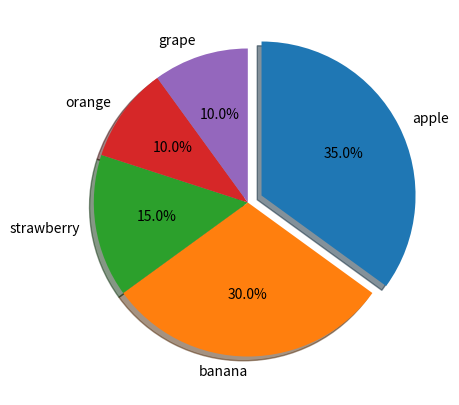

This figure's Python source:
#!/usr/bin/env python
# coding: utf-8

# In[5]:


import matplotlib.pyplot as plt

fruit=['apple','banana','strawberry','orange','grape']
result=[7,6,3,2,2]

explode_value=(0.1, 0,0, 0, 0,)

plt.figure(figsize=(5,5))
plt.pie(result, labels=fruit, autopct='%.1f%%', startangle=90,
       counterclock=False, explode=explode_value, shadow=True)
plt.show()

